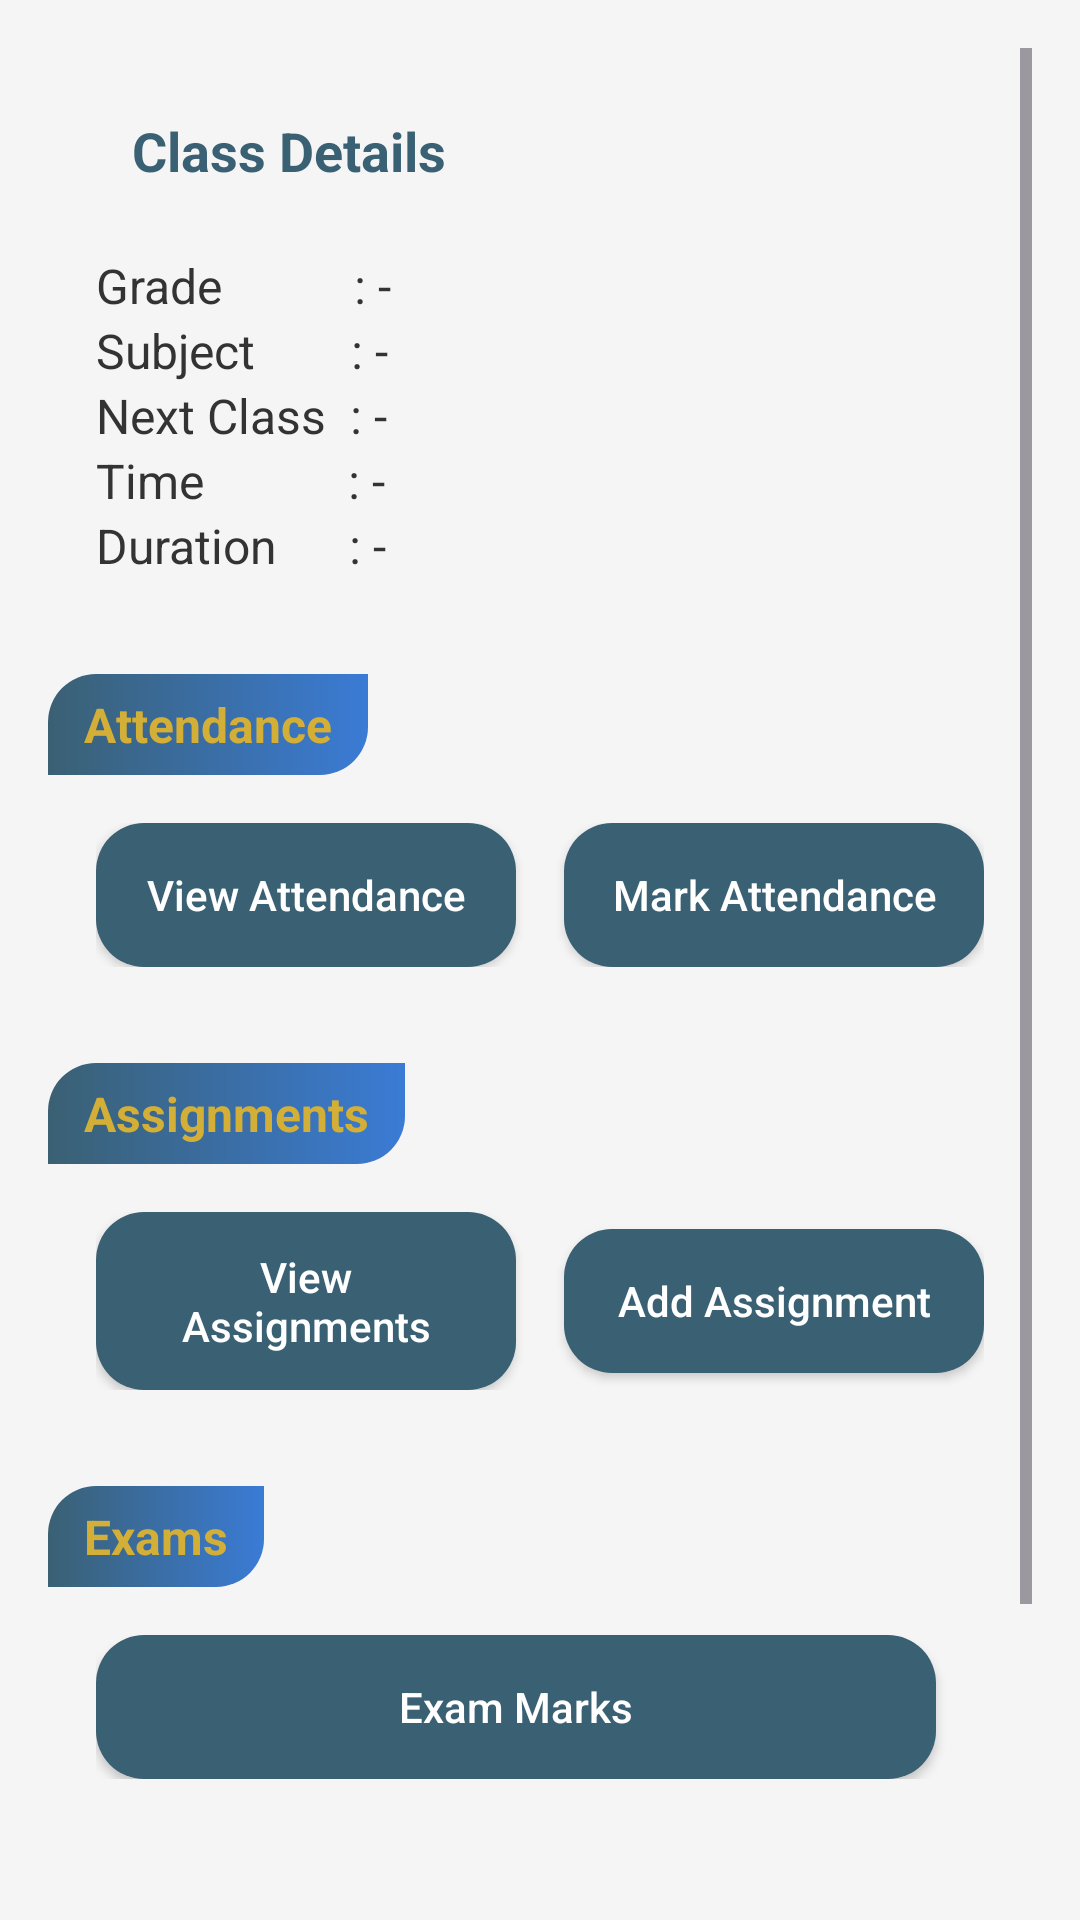

The Android layout XML behind this screen, and the referenced resources:
<!-- AndroidManifest.xml: application theme Theme.TuitionManagementApp -->
<!-- res/layout/activity_class_details.xml -->
<?xml version="1.0" encoding="utf-8"?>
<ScrollView xmlns:android="http://schemas.android.com/apk/res/android"
    android:layout_width="match_parent"
    android:layout_height="match_parent"
    android:padding="16dp"
    android:background="#F5F5F5">

    <LinearLayout
        android:layout_width="match_parent"
        android:layout_height="wrap_content"
        android:orientation="vertical"
        android:layout_marginBottom="24dp">

        
        <RelativeLayout
            android:layout_width="match_parent"
            android:layout_height="wrap_content"
            android:background="@drawable/container_bg"
            android:elevation="4dp"
            android:padding="16dp"
            android:layout_marginBottom="16dp">

            <TextView
                android:id="@+id/classLabel"
                android:layout_width="wrap_content"
                android:layout_height="wrap_content"
                android:text="Class Details"
                android:textColor="#3a6073"
                android:textStyle="bold"
                android:textSize="18sp"
                android:paddingHorizontal="12dp"
                android:paddingVertical="6dp" />

            <LinearLayout
                android:id="@+id/classDetailsLayout"
                android:layout_below="@id/classLabel"
                android:layout_width="match_parent"
                android:layout_height="wrap_content"
                android:orientation="vertical"
                android:paddingTop="16dp">

                <TextView
                    android:id="@+id/tvClassGrade"
                    android:layout_width="wrap_content"
                    android:layout_height="wrap_content"
                    android:text="Grade           : -"
                    android:textSize="16sp"
                    android:textColor="#333" />

                <TextView
                    android:id="@+id/tvSubject"
                    android:layout_width="wrap_content"
                    android:layout_height="wrap_content"
                    android:text="Subject        : -"
                    android:textSize="16sp"
                    android:textColor="#333" />

                <TextView
                    android:id="@+id/tvNextDate"
                    android:layout_width="wrap_content"
                    android:layout_height="wrap_content"
                    android:text="Next Class  : -"
                    android:textSize="16sp"
                    android:textColor="#333" />

                <TextView
                    android:id="@+id/tvTime"
                    android:layout_width="wrap_content"
                    android:layout_height="wrap_content"
                    android:text="Time            : -"
                    android:textSize="16sp"
                    android:textColor="#333" />

                <TextView
                    android:id="@+id/tvDuration"
                    android:layout_width="wrap_content"
                    android:layout_height="wrap_content"
                    android:text="Duration      : -"
                    android:textSize="16sp"
                    android:textColor="#333" />
            </LinearLayout>
        </RelativeLayout>

        
        <RelativeLayout
            android:layout_width="match_parent"
            android:layout_height="wrap_content"
            android:background="@drawable/container_bg"
            android:elevation="4dp"
            android:layout_marginBottom="16dp">

            <TextView
                android:id="@+id/attendanceLabel"
                android:layout_width="wrap_content"
                android:layout_height="wrap_content"
                android:text="Attendance"
                android:textColor="#D4AF37"
                android:textStyle="bold"
                android:textSize="16sp"
                android:background="@drawable/label_bg"
                android:paddingHorizontal="12dp"
                android:paddingVertical="6dp" />

            <LinearLayout
                android:layout_below="@id/attendanceLabel"
                android:layout_width="match_parent"
                android:layout_height="wrap_content"
                android:orientation="horizontal"
                android:padding="16dp"
                android:gravity="center">

                <androidx.appcompat.widget.AppCompatButton
                    android:id="@+id/btnViewAttendance"
                    android:layout_width="0dp"
                    android:layout_height="wrap_content"
                    android:layout_weight="1"
                    android:text="View Attendance"
                    android:background="@drawable/btn_bg"
                    android:textColor="#FFFFFF"
                    android:textAllCaps="false"
                    android:padding="12dp" />

                <View
                    android:layout_width="16dp"
                    android:layout_height="0dp" />

                <androidx.appcompat.widget.AppCompatButton
                    android:id="@+id/btnMarkAttendance"
                    android:layout_width="0dp"
                    android:layout_height="wrap_content"
                    android:layout_weight="1"
                    android:text="Mark Attendance"
                    android:background="@drawable/btn_bg"
                    android:textColor="#FFFFFF"
                    android:textAllCaps="false"
                    android:padding="12dp" />
            </LinearLayout>
        </RelativeLayout>

        
        <RelativeLayout
            android:layout_width="match_parent"
            android:layout_height="wrap_content"
            android:background="@drawable/container_bg"
            android:elevation="4dp"
            android:layout_marginBottom="16dp">

            <TextView
                android:id="@+id/assignmentLabel"
                android:layout_width="wrap_content"
                android:layout_height="wrap_content"
                android:text="Assignments"
                android:textColor="#D4AF37"
                android:textStyle="bold"
                android:textSize="16sp"
                android:background="@drawable/label_bg"
                android:paddingHorizontal="12dp"
                android:paddingVertical="6dp" />

            <LinearLayout
                android:layout_below="@id/assignmentLabel"
                android:layout_width="match_parent"
                android:layout_height="wrap_content"
                android:orientation="horizontal"
                android:padding="16dp"
                android:gravity="center">

                <androidx.appcompat.widget.AppCompatButton
                    android:id="@+id/btnViewAssignments"
                    android:layout_width="0dp"
                    android:layout_height="wrap_content"
                    android:layout_weight="1"
                    android:text="View Assignments"
                    android:background="@drawable/btn_bg"
                    android:textColor="#FFFFFF"
                    android:textAllCaps="false"
                    android:padding="12dp" />

                <View
                    android:layout_width="16dp"
                    android:layout_height="0dp" />

                <androidx.appcompat.widget.AppCompatButton
                    android:id="@+id/btnAddAssignment"
                    android:layout_width="0dp"
                    android:layout_height="wrap_content"
                    android:layout_weight="1"
                    android:text="Add Assignment"
                    android:background="@drawable/btn_bg"
                    android:textColor="#FFFFFF"
                    android:textAllCaps="false"
                    android:padding="12dp" />
            </LinearLayout>
        </RelativeLayout>

        <RelativeLayout
            android:layout_width="match_parent"
            android:layout_height="wrap_content"
            android:background="@drawable/container_bg"
            android:elevation="4dp"
            android:layout_marginBottom="16dp">

            <TextView
                android:id="@+id/examsLabel"
                android:layout_width="wrap_content"
                android:layout_height="wrap_content"
                android:text="Exams"
                android:textColor="#D4AF37"
                android:textStyle="bold"
                android:textSize="16sp"
                android:background="@drawable/label_bg"
                android:paddingHorizontal="12dp"
                android:paddingVertical="6dp" />

            <LinearLayout
                android:layout_below="@id/examsLabel"
                android:layout_width="match_parent"
                android:layout_height="wrap_content"
                android:orientation="horizontal"
                android:padding="16dp"
                android:gravity="center">

                <androidx.appcompat.widget.AppCompatButton
                    android:id="@+id/btnExamMarks"
                    android:layout_width="0dp"
                    android:layout_height="wrap_content"
                    android:layout_weight="1"
                    android:text="Exam Marks"
                    android:background="@drawable/btn_bg"
                    android:textColor="#FFFFFF"
                    android:textAllCaps="false"
                    android:padding="12dp" />

                <View
                    android:layout_width="16dp"
                    android:layout_height="0dp" />
            </LinearLayout>
        </RelativeLayout>

        <RelativeLayout
            android:layout_width="match_parent"
            android:layout_height="wrap_content"
            android:background="@drawable/container_bg"
            android:elevation="4dp">

            <TextView
                android:id="@+id/studyMaterialsLabel"
                android:layout_width="wrap_content"
                android:layout_height="wrap_content"
                android:text="Study Materials"
                android:textColor="#D4AF37"
                android:textStyle="bold"
                android:textSize="16sp"
                android:background="@drawable/label_bg"
                android:paddingHorizontal="12dp"
                android:paddingVertical="6dp" />

            <LinearLayout
                android:layout_below="@id/studyMaterialsLabel"
                android:layout_width="match_parent"
                android:layout_height="wrap_content"
                android:orientation="horizontal"
                android:padding="16dp"
                android:gravity="center">

                <androidx.appcompat.widget.AppCompatButton
                    android:id="@+id/btnViewStudyMaterials"
                    android:layout_width="0dp"
                    android:layout_height="wrap_content"
                    android:layout_weight="1"
                    android:text="View Study Materials"
                    android:background="@drawable/btn_bg"
                    android:textColor="#FFFFFF"
                    android:textAllCaps="false"
                    android:padding="12dp" />

                <View
                    android:layout_width="16dp"
                    android:layout_height="0dp" />

                <androidx.appcompat.widget.AppCompatButton
                    android:id="@+id/btnAddStudyMaterials"
                    android:layout_width="0dp"
                    android:layout_height="wrap_content"
                    android:layout_weight="1"
                    android:text="Add Study Materials"
                    android:background="@drawable/btn_bg"
                    android:textColor="#FFFFFF"
                    android:textAllCaps="false"
                    android:padding="12dp" />
            </LinearLayout>
        </RelativeLayout>
    </LinearLayout>
</ScrollView>
<!-- resources referenced by this layout -->
<resources>
  <!-- drawable btn_bg (drawable) -->
  <?xml version="1.0" encoding="utf-8"?>
  <ripple xmlns:android="http://schemas.android.com/apk/res/android"
      android:color="#44668888">
  
      <item>
          <shape android:shape="rectangle">
              <solid android:color="#3a6073" />
              <corners android:radius="16dp" />
          </shape>
      </item>
  </ripple>
  <!-- drawable label_bg (drawable) -->
  <?xml version="1.0" encoding="utf-8"?>
  <shape xmlns:android="http://schemas.android.com/apk/res/android"
      android:shape="rectangle">
      <gradient
          android:startColor="#3a6073"
          android:endColor="#3a7bd5"
          android:angle="0" />
      <corners
          android:topLeftRadius="16dp"
          android:bottomRightRadius="16dp"/>
  </shape>
  <style name="Theme.TuitionManagementApp" parent="Base.Theme.TuitionManagementApp" />
  <style name="Base.Theme.TuitionManagementApp" parent="Theme.Material3.DayNight.NoActionBar">
          
          
      </style>
</resources>
